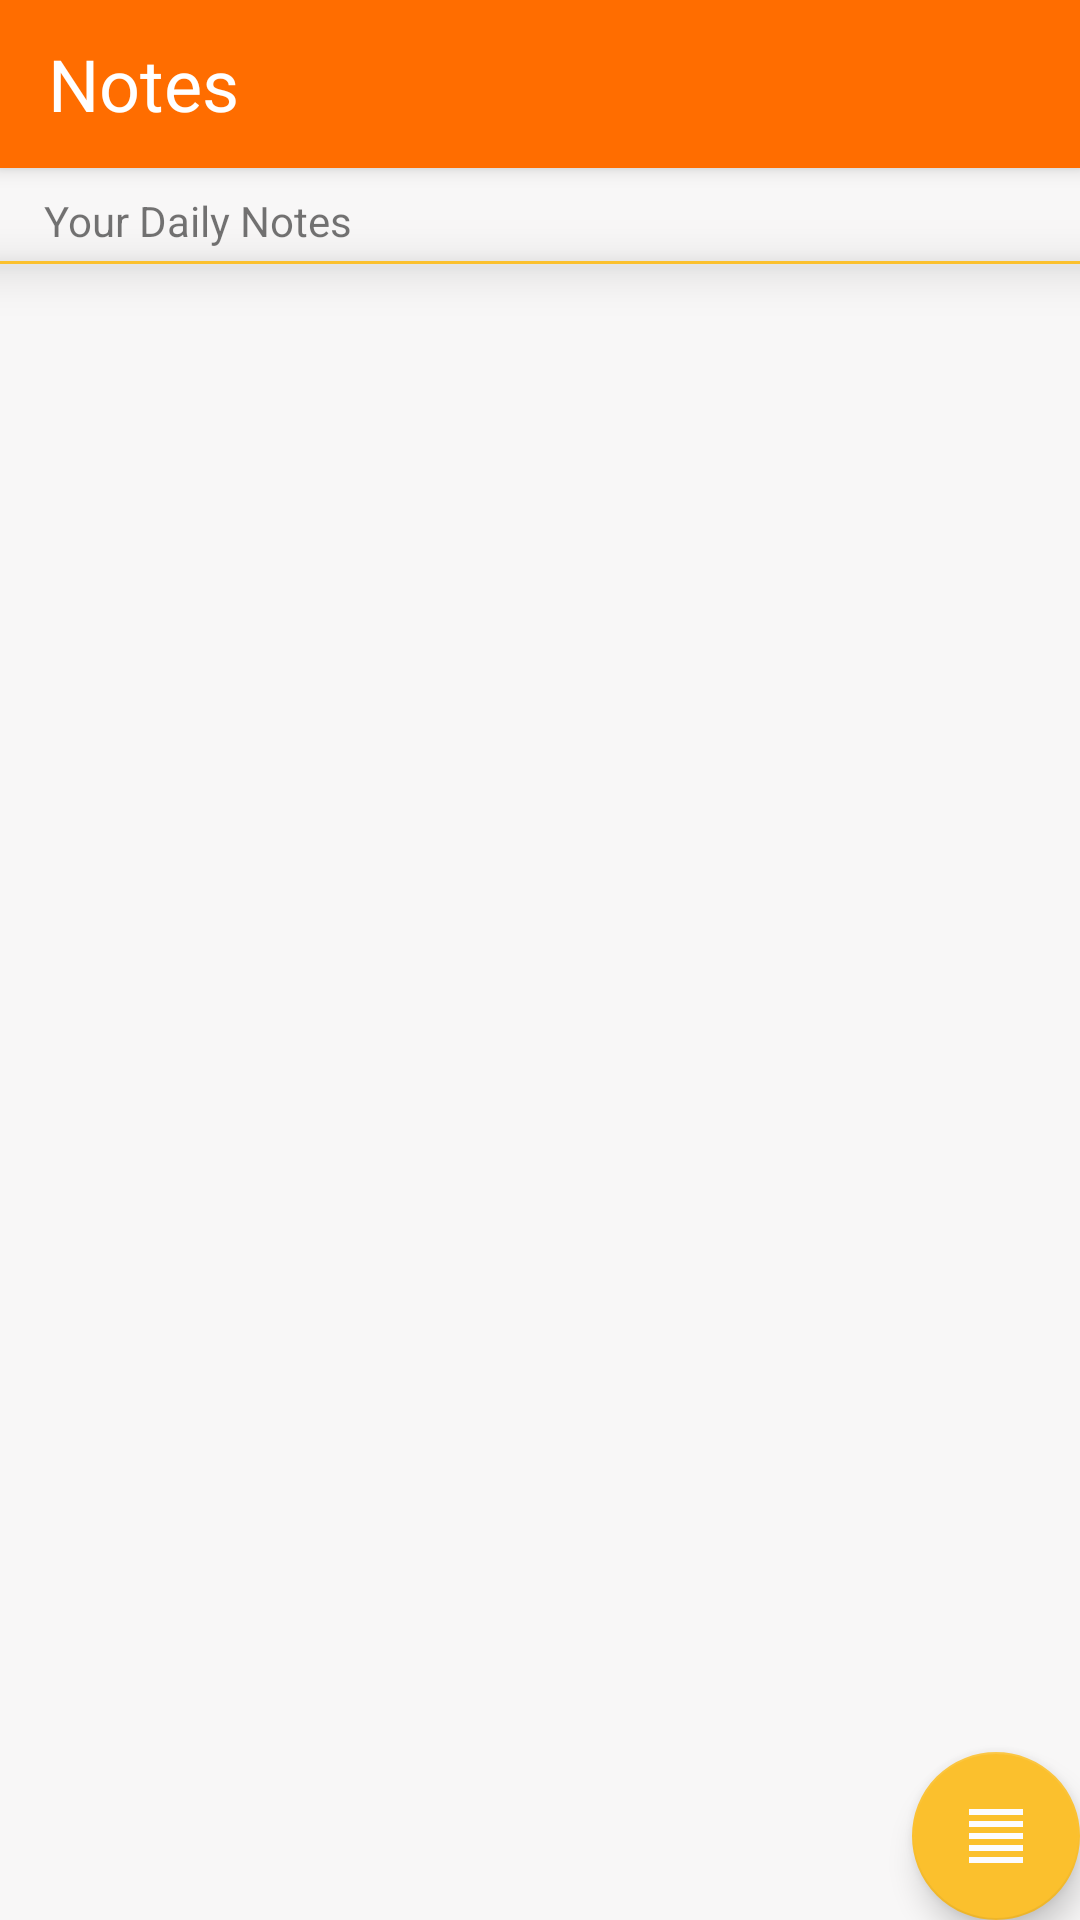

Android layout source for this screen:
<!-- AndroidManifest.xml: activity theme AppTheme.NoActionBar -->
<!-- res/layout/activity_main.xml -->
<?xml version="1.0" encoding="utf-8"?>
<android.support.design.widget.CoordinatorLayout xmlns:android="http://schemas.android.com/apk/res/android"
    xmlns:app="http://schemas.android.com/apk/res-auto"
    xmlns:tools="http://schemas.android.com/tools"
    android:layout_width="match_parent"
    android:layout_height="match_parent"
    tools:context=".MainActivity"
    android:background="#DFF8F7F7">

    <android.support.design.widget.AppBarLayout
        android:layout_width="match_parent"
        android:layout_height="wrap_content"
        android:theme="@style/appBar"
        android:showDividers="end"
        android:elevation="15dp"
        tools:targetApi="lollipop"
        app:expanded="true"
        android:soundEffectsEnabled="true"
        >
        <android.support.v7.widget.Toolbar
            android:id="@+id/toolbar"

            app:title="Notes"
    app:titleTextColor="@color/white"
            app:titleTextAppearance="@style/TextAppearance.AppCompat.Headline"
            android:layout_width="match_parent"
            android:layout_height="?attr/actionBarSize"
            android:background="?attr/colorPrimary"
            app:popupTheme="@style/Widget.AppCompat.PopupWindow" />

    </android.support.design.widget.AppBarLayout>


    <include layout="@layout/content_main" />

    <android.support.design.widget.FloatingActionButton
        android:id="@+id/fab"
        android:layout_width="wrap_content"
        android:layout_height="wrap_content"
        android:layout_gravity="bottom|end"
        android:layout_margin="@dimen/fab_margin"
        android:src="@drawable/ic_format_align_justify_black_24dp" />

</android.support.design.widget.CoordinatorLayout>
<!-- res/layout/content_main.xml (included above) -->
<?xml version="1.0" encoding="utf-8"?>
<android.support.constraint.ConstraintLayout xmlns:android="http://schemas.android.com/apk/res/android"
    xmlns:app="http://schemas.android.com/apk/res-auto"
    xmlns:tools="http://schemas.android.com/tools"
    android:layout_width="match_parent"
    android:layout_height="match_parent"
    app:layout_behavior="@string/appbar_scrolling_view_behavior"
    tools:context=".MainActivity"
    tools:showIn="@layout/activity_main">

    <TextView
        android:id="@+id/textView"
        android:layout_width="wrap_content"
        android:layout_height="wrap_content"
        android:layout_marginStart="8dp"
        android:layout_marginLeft="8dp"
        android:layout_marginTop="8dp"
        android:layout_marginEnd="8dp"
        android:layout_marginRight="8dp"
        android:elevation="10dp"
        android:text="@string/headline"
        app:layout_constraintEnd_toEndOf="parent"
        app:layout_constraintHorizontal_bias="0.027"
        app:layout_constraintStart_toStartOf="parent"
        app:layout_constraintTop_toTopOf="parent" />

    <View
        android:id="@+id/view"
        android:layout_width="match_parent"
        android:layout_height="1dp"
        android:layout_marginTop="4dp"
        android:background="@color/colorAccent"
        android:elevation="10dp"
        app:layout_constraintCircleRadius="10dp"
        app:layout_constraintEnd_toEndOf="parent"
        app:layout_constraintStart_toStartOf="parent"
        app:layout_constraintTop_toBottomOf="@+id/textView" />

    <android.support.v7.widget.RecyclerView
        android:id="@+id/list"
        android:layout_width="match_parent"
        android:layout_height="0dp"
        android:layout_marginStart="8dp"
        android:layout_marginLeft="8dp"
        android:layout_marginTop="2dp"
        android:layout_marginEnd="8dp"
        android:layout_marginRight="8dp"
        android:layout_marginBottom="20dp"
        android:elevation="10dp"
        android:scrollbars="vertical"
        app:layout_constraintBottom_toBottomOf="parent"
        app:layout_constraintEnd_toEndOf="parent"
        app:layout_constraintHorizontal_bias="0.0"
        app:layout_constraintStart_toStartOf="parent"
        app:layout_constraintTop_toBottomOf="@+id/view"
        tools:itemCount="1"
        tools:listitem="@layout/item" />
</android.support.constraint.ConstraintLayout>
<!-- res/layout/item.xml (included above) -->
<?xml version="1.0" encoding="utf-8"?>
<android.support.v7.widget.CardView xmlns:android="http://schemas.android.com/apk/res/android"
    xmlns:app="http://schemas.android.com/apk/res-auto"
    xmlns:tools="http://schemas.android.com/tools"
    android:layout_width="match_parent"
    android:layout_height="wrap_content"
    app:cardCornerRadius="15dp"
    android:layout_margin="5dp"
    android:elevation="10dp"
    tools:targetApi="lollipop"
    android:orientation="horizontal">

    <android.support.design.widget.FloatingActionButton
        android:id="@+id/floatingActionButton"
        android:layout_width="wrap_content"
        android:layout_height="wrap_content"
        android:layout_marginStart="8dp"
        android:layout_marginLeft="8dp"
        android:layout_marginTop="8dp"
        android:layout_marginBottom="8dp"
        android:elevation="0dp"
        android:src="@drawable/ic_action_name"
        android:verticalScrollbarPosition="defaultPosition"
        app:fabSize="mini"
        app:layout_constraintBottom_toBottomOf="parent"
        app:layout_constraintStart_toStartOf="parent"
        app:layout_constraintTop_toTopOf="parent" />

    <TextView
        android:id="@+id/head"

        android:layout_width="wrap_content"
        android:layout_height="wrap_content"
        android:layout_gravity="end"
        android:layout_marginStart="70dp"
        android:layout_marginLeft="8dp"
        android:layout_marginTop="8dp"
        android:layout_marginEnd="8dp"
        android:layout_marginRight="8dp"
        android:ellipsize="end"
        android:maxLines="2"

        android:text="HelloWorsvsdvmlksdmvklsdvmkslvmsklvsdvklvkdslvksdvkdsvkdskvlsdlkvkdsvkdsvkdslvkdsvkdsklvdskvdksvkdsvdkvsdvkdskvdklvkdslvkvkdsvlvkdsvdvkdlmcldmcksdmclkdvmkdsvmkldsvdklsvdklvdsklvdskvdlvkdmvvjsd;vklvsdajdskvlsvdsoivkdskvldvdslkvdsklvldksvklv"
        android:textIsSelectable="false"
        app:layout_constraintStart_toStartOf="@id/floatingActionButton" />

</android.support.v7.widget.CardView>
<!-- resources referenced by this layout -->
<resources>
  <color name="colorAccent">#FBC02D</color>
  <color name="white">#FFFF</color>
  <!-- drawable ic_format_align_justify_black_24dp (drawable) -->
  <vector xmlns:android="http://schemas.android.com/apk/res/android"
      android:width="15dp"
      android:height="15dp"
      android:tint="#FCFCFF"
      android:viewportWidth="24.0"
      android:viewportHeight="24.0">
      <path
          android:fillColor="#FF000000"
          android:pathData="M3,21h18v-2L3,19v2zM3,17h18v-2L3,15v2zM3,13h18v-2L3,11v2zM3,9h18L21,7L3,7v2zM3,3v2h18L21,3L3,3z" />
  </vector>
  <string name="headline">Your Daily Notes</string>
  <style name="appBar" parent="AppTheme.AppBarOverlay">
          <item name="colorPrimary">@color/colorPrimary</item>
          <item name="android:textColor">@color/blackFont</item>
      </style>
  <style name="AppTheme.NoActionBar">
          <item name="windowActionBar">false</item>
          <item name="windowNoTitle">true</item>
      </style>
  <style name="AppTheme.AppBarOverlay" parent="ThemeOverlay.AppCompat.Light" />
  <color name="colorPrimary">#FF6D00</color>
  <color name="blackFont">#000</color>
</resources>
